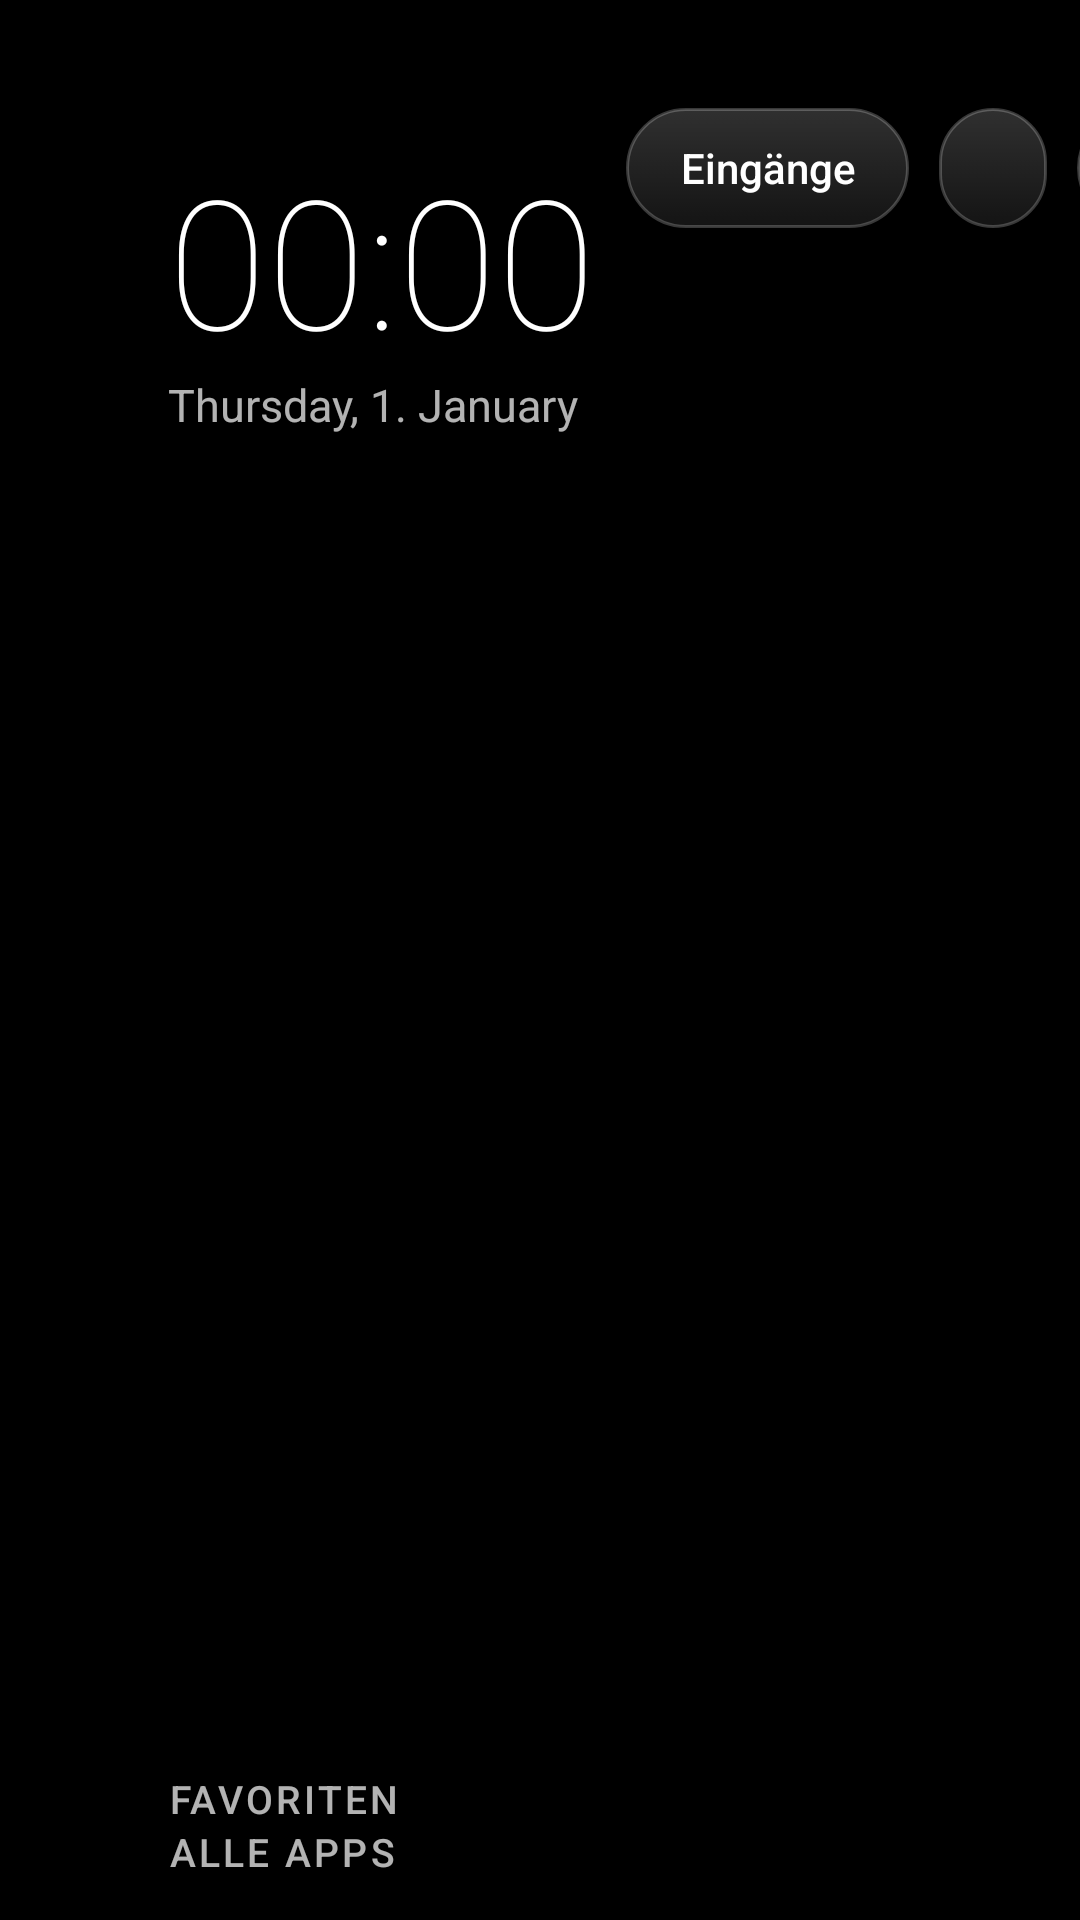

Android layout source for this screen:
<!-- AndroidManifest.xml: application theme Theme.Glass -->
<!-- res/layout/activity_main.xml -->
<?xml version="1.0" encoding="utf-8"?>
<FrameLayout xmlns:android="http://schemas.android.com/apk/res/android"
    android:layout_width="match_parent"
    android:layout_height="match_parent"
    android:background="#FF000000">

    <ImageView
        android:id="@+id/wallpaper"
        android:layout_width="match_parent"
        android:layout_height="match_parent"
        android:importantForAccessibility="no"
        android:scaleType="centerCrop" />

    <View
        android:layout_width="match_parent"
        android:layout_height="match_parent"
        android:background="@drawable/scrim" />

    <LinearLayout
        android:layout_width="match_parent"
        android:layout_height="match_parent"
        android:clipChildren="false"
        android:clipToPadding="false"
        android:orientation="vertical"
        android:paddingStart="46dp"
        android:paddingTop="30dp"
        android:paddingEnd="46dp"
        android:paddingBottom="14dp">

        <LinearLayout
            android:layout_width="match_parent"
            android:layout_height="wrap_content"
            android:orientation="horizontal">

            <LinearLayout
                android:layout_width="wrap_content"
                android:layout_height="wrap_content"
                android:layout_marginStart="10dp"
                android:orientation="vertical">

                <TextView
                    android:id="@+id/greeting"
                    android:layout_width="wrap_content"
                    android:layout_height="wrap_content"
                    android:fontFamily="sans-serif-light"
                    android:textColor="#D9FFFFFF"
                    android:textSize="18sp" />

                <TextClock
                    android:id="@+id/clock"
                    android:layout_width="wrap_content"
                    android:layout_height="wrap_content"
                    android:fontFamily="sans-serif-thin"
                    android:format12Hour="HH:mm"
                    android:format24Hour="HH:mm"
                    android:includeFontPadding="false"
                    android:textColor="#FFFFFFFF"
                    android:textSize="60sp" />

                <TextClock
                    android:id="@+id/date"
                    android:layout_width="wrap_content"
                    android:layout_height="wrap_content"
                    android:format12Hour="EEEE, d. MMMM"
                    android:format24Hour="EEEE, d. MMMM"
                    android:textColor="#B3FFFFFF"
                    android:textSize="15sp" />
            </LinearLayout>

            <Space
                android:layout_width="0dp"
                android:layout_height="1dp"
                android:layout_weight="1" />

            <LinearLayout
                android:layout_width="wrap_content"
                android:layout_height="wrap_content"
                android:orientation="horizontal"
                android:paddingTop="6dp">

                <TextView
                    android:id="@+id/pill_inputs"
                    style="@style/Pill"
                    android:text="@string/inputs" />

                <TextView
                    android:id="@+id/pill_remote"
                    style="@style/Pill" />

                <TextView
                    android:id="@+id/pill_wallpaper"
                    style="@style/Pill"
                    android:text="@string/wallpaper" />

                <TextView
                    android:id="@+id/pill_settings"
                    style="@style/Pill"
                    android:text="@string/settings" />
            </LinearLayout>
        </LinearLayout>

        <Space
            android:layout_width="match_parent"
            android:layout_height="0dp"
            android:layout_weight="1" />

        <TextView
            style="@style/SectionLabel"
            android:text="@string/favorites" />

        <androidx.recyclerview.widget.RecyclerView
            android:id="@+id/favorites"
            android:layout_width="match_parent"
            android:layout_height="wrap_content"
            android:clipChildren="false"
            android:clipToPadding="false"
            android:overScrollMode="never" />

        <TextView
            android:id="@+id/fav_empty"
            android:layout_width="wrap_content"
            android:layout_height="wrap_content"
            android:layout_marginStart="10dp"
            android:layout_marginTop="8dp"
            android:layout_marginBottom="16dp"
            android:text="@string/fav_empty"
            android:textColor="#99FFFFFF"
            android:textSize="14sp"
            android:visibility="gone" />

        <TextView
            style="@style/SectionLabel"
            android:text="@string/all_apps" />

        <androidx.recyclerview.widget.RecyclerView
            android:id="@+id/all_apps"
            android:layout_width="match_parent"
            android:layout_height="wrap_content"
            android:clipChildren="false"
            android:clipToPadding="false"
            android:overScrollMode="never" />
    </LinearLayout>
</FrameLayout>
<!-- resources referenced by this layout -->
<resources>
  <!-- drawable scrim (drawable) -->
  <?xml version="1.0" encoding="utf-8"?>
  <shape xmlns:android="http://schemas.android.com/apk/res/android" android:shape="rectangle">
      <gradient
          android:angle="270"
          android:centerColor="#00000000"
          android:centerY="0.45"
          android:endColor="#CC000000"
          android:startColor="#80000000" />
  </shape>
  <string name="all_apps">Alle Apps</string>
  <string name="fav_empty">Lange OK drücken auf einer App, um sie zu den Favoriten hinzuzufügen.</string>
  <string name="favorites">Favoriten</string>
  <string name="inputs">Eingänge</string>
  <string name="settings">Einstellungen</string>
  <string name="wallpaper">Hintergrund</string>
  <style name="Pill">
          <item name="android:layout_width">wrap_content</item>
          <item name="android:layout_height">40dp</item>
          <item name="android:layout_marginStart">10dp</item>
          <item name="android:gravity">center</item>
          <item name="android:paddingStart">18dp</item>
          <item name="android:paddingEnd">18dp</item>
          <item name="android:background">@drawable/glass_pill</item>
          <item name="android:textColor">@color/text_on_glass</item>
          <item name="android:textSize">14sp</item>
          <item name="android:fontFamily">sans-serif-medium</item>
          <item name="android:focusable">true</item>
          <item name="android:clickable">true</item>
          <item name="android:singleLine">true</item>
      </style>
  <style name="SectionLabel">
          <item name="android:layout_width">wrap_content</item>
          <item name="android:layout_height">wrap_content</item>
          <item name="android:layout_marginStart">10dp</item>
          <item name="android:textColor">#B3FFFFFF</item>
          <item name="android:textSize">13sp</item>
          <item name="android:fontFamily">sans-serif-medium</item>
          <item name="android:letterSpacing">0.08</item>
          <item name="android:textAllCaps">true</item>
      </style>
  <style name="Theme.Glass" parent="@android:style/Theme.Material.NoActionBar.Fullscreen">
          <item name="android:windowBackground">@android:color/black</item>
          <item name="android:colorAccent">#FFFFFFFF</item>
          <item name="android:windowShowWallpaper">false</item>
      </style>
  <!-- drawable glass_pill (drawable) -->
  <?xml version="1.0" encoding="utf-8"?>
  <selector xmlns:android="http://schemas.android.com/apk/res/android">
      <item android:state_focused="true">
          <shape android:shape="rectangle">
              <solid android:color="#F2FFFFFF" />
              <corners android:radius="999dp" />
          </shape>
      </item>
      <item>
          <shape android:shape="rectangle">
              <gradient android:angle="270" android:endColor="#14FFFFFF" android:startColor="#30FFFFFF" />
              <stroke android:width="1dp" android:color="#38FFFFFF" />
              <corners android:radius="999dp" />
          </shape>
      </item>
  </selector>
</resources>
